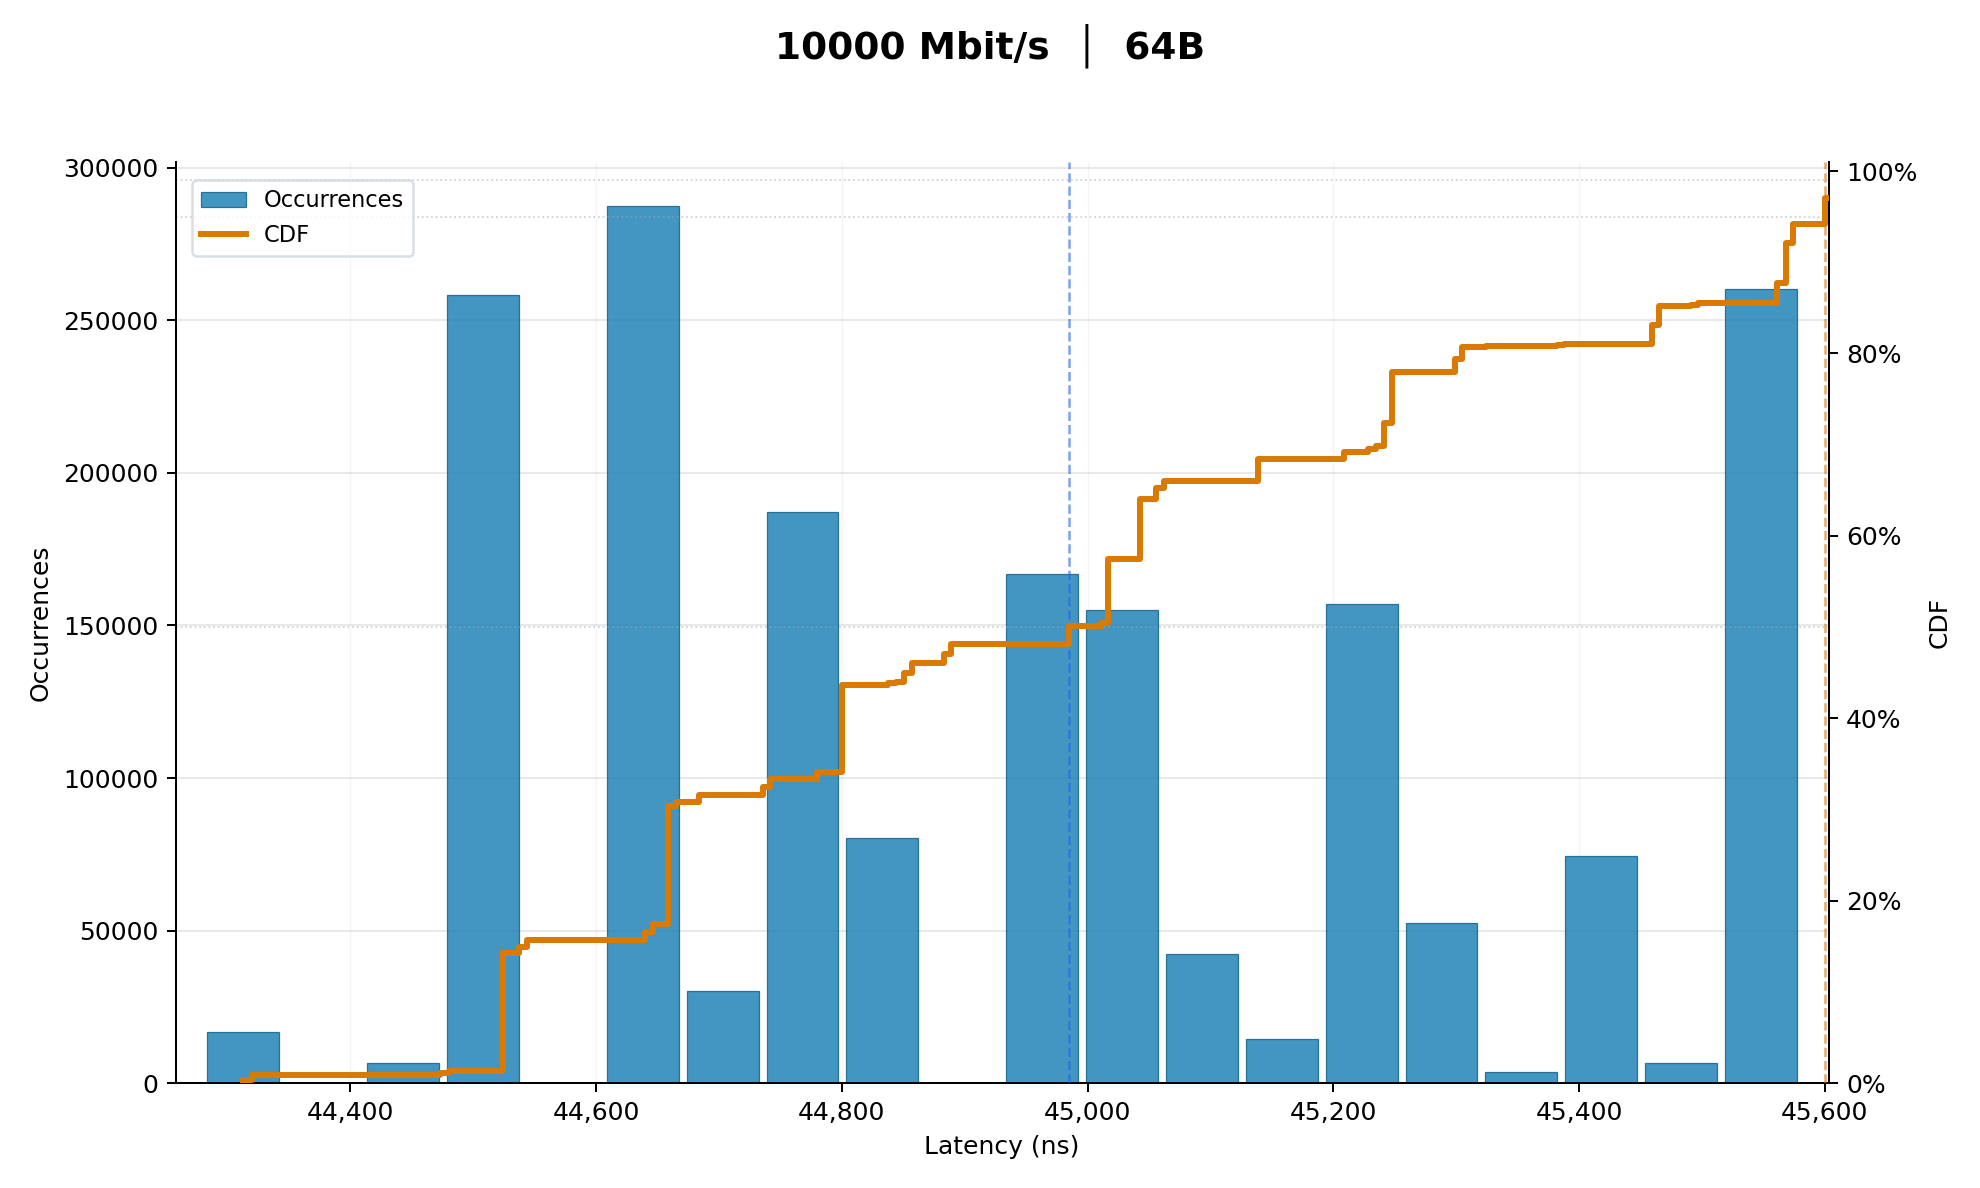

Data behind this chart, as committed beside it:
44313, 2632
44314, 4003
44320, 10249
44473, 1335
44474, 1986
44480, 3322
44524, 46466
44525, 186940
44537, 4984
44538, 7439
44544, 12423
44640, 16105
44646, 9617
44647, 6489
44659, 186050
44660, 47049
44665, 3405
44666, 5227
44684, 2701
44685, 10930
44736, 15071
44742, 9083
44743, 5989
44780, 3141
44781, 12135
44800, 171987
44838, 1530
44839, 1081
44844, 518
44845, 2093
44851, 14502
44852, 3766
44857, 7320
44858, 10948
44883, 15488
44884, 3844
44889, 7694
44890, 11638
44985, 14421
44986, 21568
45011, 3522
45012, 886
45017, 50725
45018, 75725
45043, 95443
45044, 23831
45056, 20672
45062, 9018
45063, 6017
45139, 34014
45140, 8400
45209, 5827
45210, 8738
45228, 1125
45229, 4457
45235, 4508
45236, 1074
45241, 18335
45242, 27513
45248, 100070
45299, 20384
... 28 more rows
